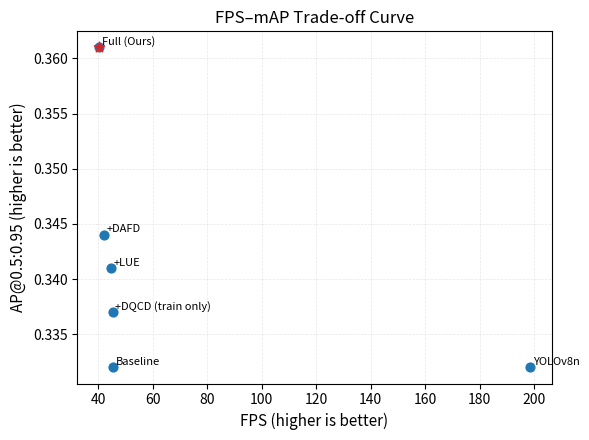

Source code (Python):
import os
from pathlib import Path

import matplotlib.pyplot as plt

# Legacy visualization helper. The hard-coded values below are retained for
# exploratory plotting only and are not the authoritative source for the final
# Journal of Imaging manuscript tables.


def main():
    # =========================
    # 1. 数据（来自 Table~\ref{tab:efficiency}）
    # =========================
    models = [
        "YOLOv8n",
        "Baseline",
        "+DAFD",
        "+DQCD (train only)",
        "+LUE",
        "Full (Ours)",
    ]

    fps = [
        198.5,  # YOLOv8n
        45.3,   # Baseline
        42.1,   # +DAFD
        45.3,   # +DQCD
        44.8,   # +LUE
        40.2,   # Full (Ours)
    ]

    ap_5095 = [
        0.332,  # YOLOv8n
        0.332,  # Baseline
        0.344,  # +DAFD
        0.337,  # +DQCD
        0.341,  # +LUE
        0.361,  # Full (Ours)
    ]

    # =========================
    # 2. 画图
    # =========================
    plt.figure(figsize=(6, 4.5))

    # 所有模型先画成蓝色圆点
    plt.scatter(fps, ap_5095, c="tab:blue", s=40)

    # 单独用红色星形标记 Full (Ours)
    full_idx = models.index("Full (Ours)")
    plt.scatter(
        [fps[full_idx]],
        [ap_5095[full_idx]],
        c="tab:red",
        s=60,
        marker="*",
        label="Full (Ours)",
        zorder=5,
    )

    # 对每个点加文字标注，略微偏移，避免覆盖点
    for x, y, name in zip(fps, ap_5095, models):
        plt.text(
            x + 1.0,
            y + 0.0005,
            name,
            fontsize=8,
            va="center",
        )

    plt.xlabel("FPS (higher is better)", fontsize=11)
    plt.ylabel("AP@0.5:0.95 (higher is better)", fontsize=11)
    plt.title("FPS–mAP Trade-off Curve", fontsize=12)

    plt.grid(alpha=0.3, linestyle="--", linewidth=0.5)
    plt.tight_layout()

    # =========================
    # 3. 保存为 figures/fps_map_tradeoff.png
    # =========================
    fig_dir = Path("figures")
    fig_dir.mkdir(parents=True, exist_ok=True)
    out_path = fig_dir / "fps_map_tradeoff.png"

    plt.savefig(out_path, dpi=300, bbox_inches="tight")
    print(f"Saved figure to: {out_path.resolve()}")


if __name__ == "__main__":
    main()
